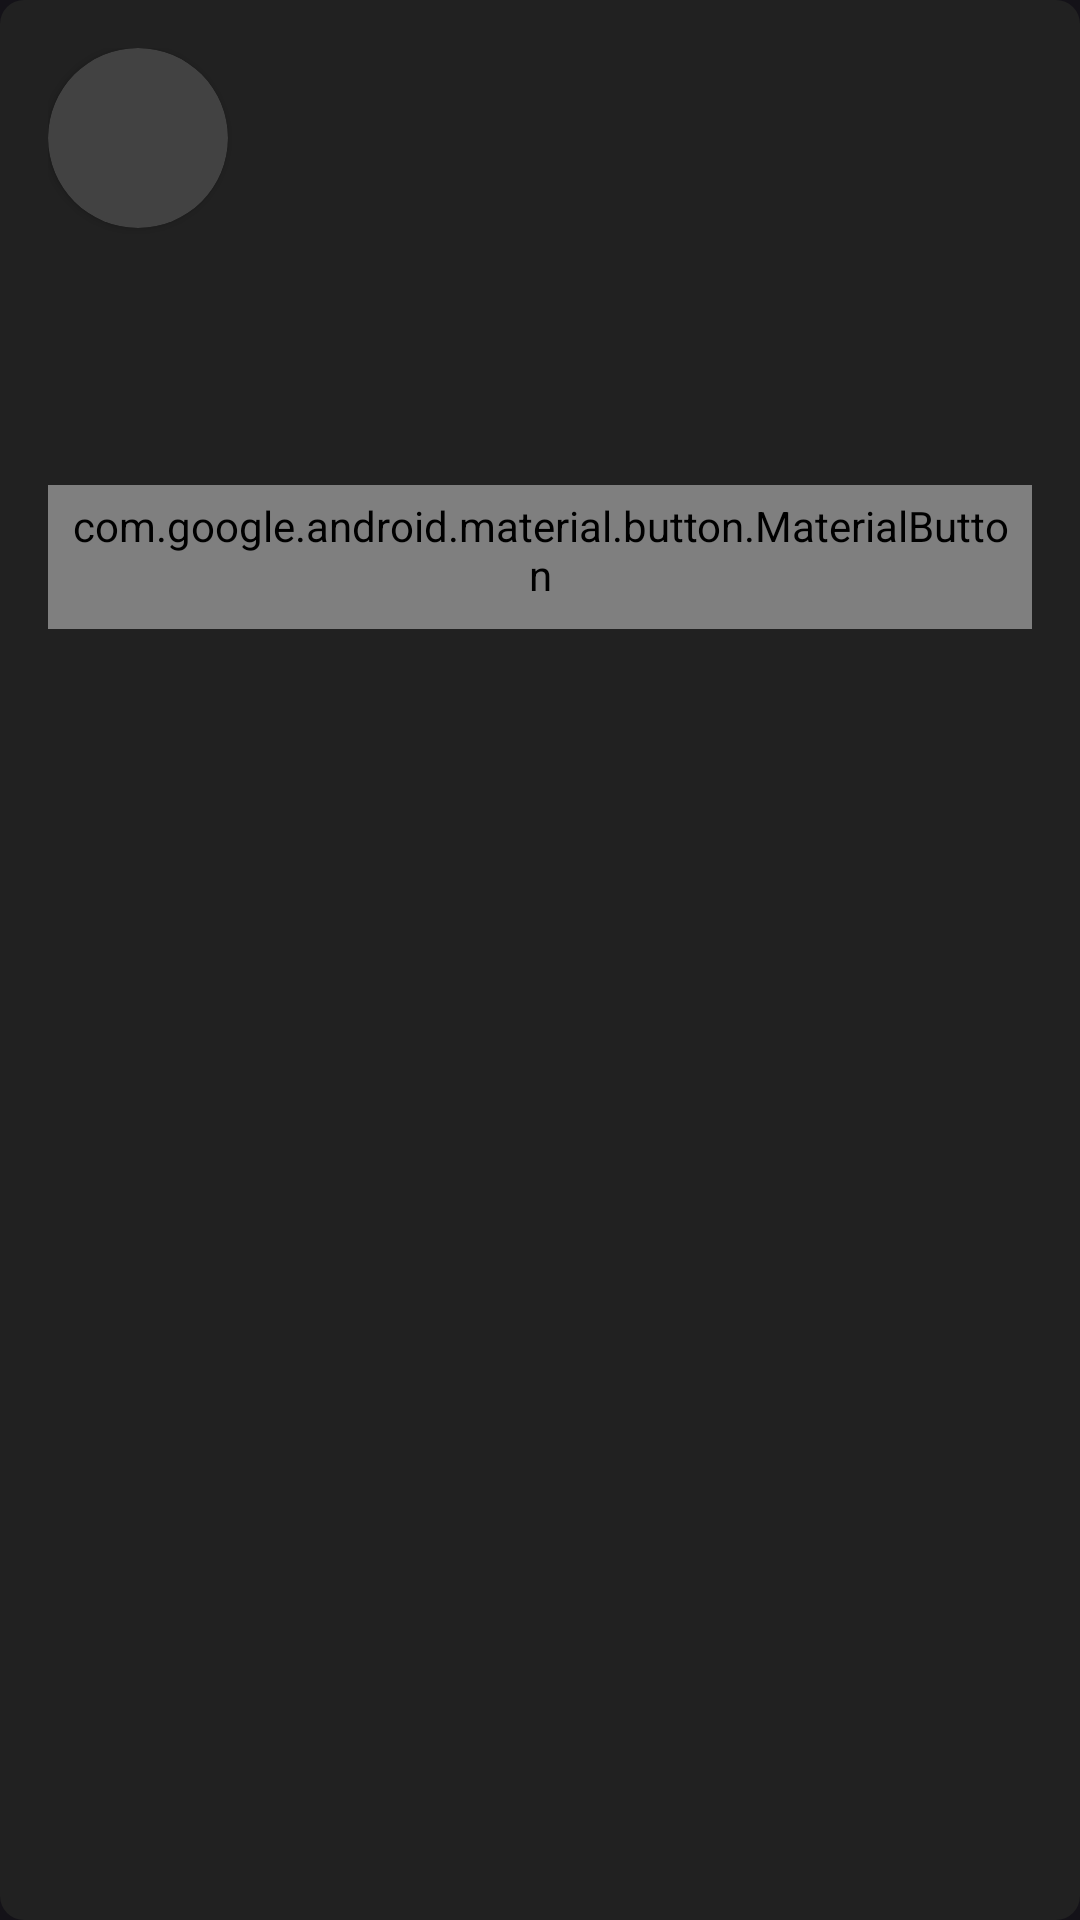

Android layout source for this screen:
<!-- AndroidManifest.xml: application theme Theme.MyApp -->
<!-- res/layout/card_post.xml -->
<?xml version="1.0" encoding="utf-8"?>
<androidx.constraintlayout.widget.ConstraintLayout xmlns:android="http://schemas.android.com/apk/res/android"
    xmlns:app="http://schemas.android.com/apk/res-auto"
    xmlns:tools="http://schemas.android.com/tools"
    android:layout_width="match_parent"
    android:layout_height="wrap_content"
    android:layout_marginBottom="@dimen/margin_counter"
    android:background="@drawable/background_rounded_grey_900"
    android:padding="@dimen/common_spacing"
    tools:context="com.netology.nmedia.activity.FeedFragment">

    <androidx.cardview.widget.CardView
        android:id="@+id/avatarContainer"
        android:layout_width="@dimen/avatar_size"
        android:layout_height="@dimen/avatar_size"
        app:cardCornerRadius="@dimen/avatar_corner_radius"
        app:layout_constraintBottom_toBottomOf="@id/barrierContent"
        app:layout_constraintStart_toStartOf="parent"
        app:layout_constraintTop_toTopOf="parent">

        <ImageView
            android:id="@+id/avatar"
            android:layout_width="match_parent"
            android:layout_height="match_parent"
            android:background="@android:color/transparent"
            android:contentDescription="@string/description_post_author_avatar"
            tools:srcCompat="@sample/post_avatars" />
    </androidx.cardview.widget.CardView>


    <TextView
        android:id="@+id/author"
        android:layout_width="0dp"
        android:layout_height="wrap_content"
        android:layout_marginHorizontal="@dimen/common_spacing"
        android:background="@android:color/transparent"
        android:ellipsize="end"
        android:maxLines="1"
        android:textSize="14sp"
        app:layout_constraintBottom_toTopOf="@id/authorJob"
        app:layout_constraintEnd_toStartOf="@id/menu"
        app:layout_constraintStart_toEndOf="@id/avatarContainer"
        app:layout_constraintTop_toTopOf="@id/avatarContainer"
        app:layout_constraintVertical_chainStyle="packed"
        tools:text="@sample/posts.json/data/author" />

    <TextView
        android:id="@+id/authorJob"
        android:layout_width="0dp"
        android:layout_height="wrap_content"
        android:layout_marginHorizontal="@dimen/common_spacing"
        android:background="@android:color/transparent"
        android:ellipsize="end"
        android:maxLines="1"
        android:textColor="@color/grey_400"
        android:textSize="12sp"
        android:visibility="visible"
        app:layout_constraintBottom_toTopOf="@id/published"
        app:layout_constraintEnd_toStartOf="@id/menu"
        app:layout_constraintStart_toEndOf="@id/avatarContainer"
        app:layout_constraintTop_toBottomOf="@id/author"
        app:layout_constraintVertical_chainStyle="packed"
        tools:text="@sample/posts.json/data/authorJob" />

    <TextView
        android:id="@+id/published"
        android:layout_width="wrap_content"
        android:layout_height="wrap_content"
        android:layout_marginStart="@dimen/common_spacing"
        android:background="@android:color/transparent"
        android:textColor="@color/grey_400"
        android:textSize="12sp"
        app:layout_constraintBottom_toTopOf="@id/barrierContent"
        app:layout_constraintStart_toEndOf="@id/avatarContainer"
        app:layout_constraintTop_toBottomOf="@id/authorJob"
        tools:text="@sample/posts.json/data/published" />


    <com.google.android.material.button.MaterialButton
        android:id="@+id/menu"
        style="@style/Widget.AppTheme.MenuButton"
        android:layout_width="wrap_content"
        android:layout_height="wrap_content"
        android:contentDescription="@string/description_post_menu"
        app:icon="@drawable/ic_menu_24"
        app:layout_constraintEnd_toEndOf="parent"
        app:layout_constraintTop_toTopOf="parent" />

    <androidx.constraintlayout.widget.Barrier
        android:id="@+id/barrierContent"
        android:layout_width="wrap_content"
        android:layout_height="wrap_content"
        app:barrierDirection="bottom"
        app:constraint_referenced_ids="avatarContainer,published,menu" />

    <TextView
        android:id="@+id/content"
        android:layout_width="match_parent"
        android:layout_height="wrap_content"
        android:layout_marginTop="@dimen/common_spacing"
        android:autoLink="web"
        android:background="@android:color/transparent"
        android:textColorLink="@color/white"
        android:textSize="16sp"
        app:layout_constraintTop_toBottomOf="@id/barrierContent"
        app:layout_constraintBottom_toTopOf="@id/linkText"
        tools:text="@sample/posts.json/data/content" />

    <ImageView
        android:id="@+id/linkHeader"
        android:layout_width="wrap_content"
        android:layout_height="wrap_content"
        android:layout_marginVertical="16dp"
        android:background="@android:color/transparent"
        android:contentDescription="@string/link_icon_description"
        android:src="@drawable/ic_link_24"
        android:visibility="gone"
        app:layout_constraintStart_toStartOf="parent"
        app:layout_constraintTop_toBottomOf="@id/content" />

    <TextView
        android:id="@+id/linkText"
        android:layout_width="wrap_content"
        android:layout_height="wrap_content"
        android:layout_marginStart="4dp"
        android:autoLink="web"
        android:background="@android:color/transparent"
        android:ellipsize="end"
        android:maxLines="1"
        android:textColorLink="@color/white"
        android:visibility="gone"
        app:layout_constraintBottom_toBottomOf="@id/linkHeader"
        app:layout_constraintStart_toEndOf="@id/linkHeader"
        app:layout_constraintTop_toTopOf="@id/linkHeader"
        tools:text="https://netology.ru" />


    <androidx.constraintlayout.widget.Barrier
        android:id="@+id/barrierActions"
        android:layout_width="wrap_content"
        android:layout_height="wrap_content"
        app:barrierDirection="bottom"
        app:constraint_referenced_ids="content,linkHeader,linkText,play,youtube_player_preview,audio_attachment_header" />

    <com.google.android.material.button.MaterialButton
        android:id="@+id/like"
        style="@style/Widget.AppTheme.LikeButton"
        android:layout_width="wrap_content"
        android:layout_height="wrap_content"
        android:layout_marginTop="@dimen/common_spacing"
        android:checkable="true"
        android:contentDescription="@string/description_like_button"
        app:icon="@drawable/ic_like_24"
        app:layout_constraintStart_toStartOf="parent"
        app:layout_constraintTop_toTopOf="@id/barrierActions"
        tools:checked="@sample/posts.json/data/likedByMe"
        tools:text="@sample/posts.json/data/likes" />


    <com.google.android.material.button.MaterialButton
        android:id="@+id/share"
        style="@style/Widget.AppTheme.PostButton"
        android:layout_width="wrap_content"
        android:layout_height="wrap_content"
        android:layout_marginHorizontal="@dimen/margin_counter"
        android:layout_marginTop="@dimen/common_spacing"
        android:contentDescription="@string/description_share_button"
        app:icon="@drawable/ic_share_24"
        app:layout_constraintStart_toEndOf="@id/like"
        app:layout_constraintTop_toTopOf="@id/barrierActions"
        tools:text="@sample/posts.json/data/reposts" />


    <ImageView
        android:id="@+id/youtube_player_preview"
        android:layout_width="match_parent"
        android:layout_height="wrap_content"
        android:layout_marginTop="@dimen/common_spacing"
        android:contentDescription="@string/description_video_preview"
        android:visibility="gone"
        app:layout_constraintBottom_toTopOf="@id/image_attachment"
        app:layout_constraintEnd_toEndOf="parent"
        app:layout_constraintStart_toStartOf="parent"
        app:layout_constraintTop_toBottomOf="@id/linkHeader"
        tools:srcCompat="@drawable/youtube_preview" />


    <ImageView
        android:id="@+id/image_attachment"
        android:layout_width="match_parent"
        android:layout_height="wrap_content"
        android:layout_marginVertical="@dimen/common_spacing"
        android:contentDescription="@string/image_attachment_description"
        android:visibility="gone"
        app:layout_constraintBottom_toTopOf="@id/like"
        app:layout_constraintEnd_toEndOf="parent"
        app:layout_constraintStart_toStartOf="parent"
        app:layout_constraintTop_toBottomOf="@id/youtube_player_preview" />

    <androidx.constraintlayout.widget.Group
        android:id="@+id/audio_attachment"
        android:layout_width="match_parent"
        android:layout_height="wrap_content"
        android:visibility="gone"
        app:constraint_referenced_ids="play, audio_attachment_header"
       />

    <TextView
        android:id="@+id/audio_attachment_header"
        android:layout_width="wrap_content"
        android:layout_height="wrap_content"
        android:text="@string/audiofile"
        android:textStyle="bold"
        android:layout_marginHorizontal="@dimen/common_spacing"
        android:background="@android:color/transparent"
        android:textColorLink="@color/white"
        app:layout_constraintBottom_toBottomOf="@id/play"
        android:textSize="16sp"
        app:layout_constraintStart_toEndOf="@id/play"
        app:layout_constraintTop_toTopOf="@id/play"
     />

        <ImageView
            android:id="@+id/play"
            android:src="@drawable/ic_audio"
            android:contentDescription="@string/play"
            android:layout_width="wrap_content"
            android:layout_height="wrap_content"
            android:layout_marginVertical="@dimen/common_spacing"
            app:layout_constraintTop_toBottomOf="@id/linkText"
            app:layout_constraintBottom_toTopOf="@id/barrierActions"/>

    <androidx.constraintlayout.widget.Group
        android:id="@+id/video_attachment"
        android:layout_width="match_parent"
        android:layout_height="wrap_content"
        android:visibility="gone"
        app:constraint_referenced_ids="play_video, video_attachment_header"
        />

    <TextView
        android:id="@+id/video_attachment_header"
        android:layout_width="wrap_content"
        android:layout_height="wrap_content"
        android:text="@string/videofile"
        android:textStyle="bold"
        android:layout_marginHorizontal="@dimen/common_spacing"
        android:background="@android:color/transparent"
        android:textColorLink="@color/white"
        app:layout_constraintBottom_toBottomOf="@id/play_video"
        android:textSize="16sp"
        app:layout_constraintStart_toEndOf="@id/play_video"
        app:layout_constraintTop_toTopOf="@id/play_video"
        />

    <ImageView
        android:id="@+id/play_video"
        android:src="@drawable/ic_video_24"
        android:contentDescription="@string/play"
        android:layout_width="wrap_content"
        android:layout_height="wrap_content"
        android:layout_marginVertical="@dimen/common_spacing"
        app:layout_constraintTop_toBottomOf="@id/linkText"
        app:layout_constraintBottom_toTopOf="@id/barrierActions"/>




</androidx.constraintlayout.widget.ConstraintLayout>
<!-- resources referenced by this layout -->
<resources>
  <color name="grey_400">#BDBDBD</color>
  <color name="white">#FFFFFFFF</color>
  <dimen name="avatar_corner_radius">30dp</dimen>
  <dimen name="avatar_size">60dp</dimen>
  <dimen name="common_spacing">16dp</dimen>
  <dimen name="margin_counter">8dp</dimen>
  <!-- drawable background_rounded_grey_900 (drawable) -->
  <?xml version="1.0" encoding="UTF-8"?>
  <shape xmlns:android="http://schemas.android.com/apk/res/android">
      <solid android:color="@color/grey_900" />
      <corners android:radius="8dp" />
  </shape>
  <!-- drawable ic_like_24 (drawable) -->
  <?xml version="1.0" encoding="utf-8"?>
  <selector xmlns:android="http://schemas.android.com/apk/res/android">
  
      <item android:drawable="@drawable/ic_liked_24" android:state_checked="true" />
  
      <item android:drawable="@drawable/ic_like_outlined_24" />
  </selector>
  <string name="audiofile">audiofile</string>
  <string name="description_like_button">Like </string>
  <string name="description_post_author_avatar">Post author avatar</string>
  <string name="description_post_menu">Post menu</string>
  <string name="description_share_button">Repost</string>
  <string name="description_video_preview">Video preview</string>
  <string name="image_attachment_description">Image</string>
  <string name="link_icon_description">Link</string>
  <string name="play">Play</string>
  <string name="videofile">videofile</string>
  <style name="Widget.AppTheme.LikeButton" parent="Widget.MaterialComponents.Button.TextButton.Icon">
          <item name="iconTint">@color/checkbox_tint</item>
          <item name="android:minWidth">@dimen/icon_button_min_size</item>
          <item name="android:minHeight">@dimen/icon_button_min_size</item>
          <item name="android:background">@android:color/transparent</item>
          <item name="android:textColor">@color/white</item>
  
      </style>
  <style name="Widget.AppTheme.MenuButton" parent="Widget.MaterialComponents.Button.Icon">
          <item name="iconTint">?attr/colorControlNormal</item>
          <item name="iconPadding">0dp</item>
          <item name="android:minWidth">@dimen/icon_button_min_size</item>
          <item name="android:minHeight">@dimen/icon_button_min_size</item>
          <item name="android:background">@android:color/transparent</item>
      </style>
  <style name="Widget.AppTheme.PostButton" parent="Widget.MaterialComponents.Button.TextButton.Icon">
          <item name="iconTint">?attr/colorControlNormal</item>
          <item name="android:minWidth">@dimen/icon_button_min_size</item>
          <item name="android:minHeight">@dimen/icon_button_min_size</item>
          <item name="android:background">@android:color/transparent</item>
  
      </style>
  <style name="Theme.MyApp" parent="Theme.Material3.Dark">
          
          <item name="colorPrimary">@color/grey_800</item>
          <item name="colorPrimaryVariant">@color/grey_900</item>
          <item name="colorOnPrimary">@color/white</item>
          
          <item name="colorSecondary">@color/white</item>
          <item name="colorSecondaryVariant">@color/white</item>
          <item name="colorOnSecondary">@color/white</item>
          
          <item name="android:statusBarColor">@android:color/transparent</item>
          
          <item name="android:textColor">@color/white</item>
  
  
  
      </style>
  <color name="grey_900">#212121</color>
  <dimen name="icon_button_min_size">48dp</dimen>
  <color name="grey_800">#424242</color>
</resources>
